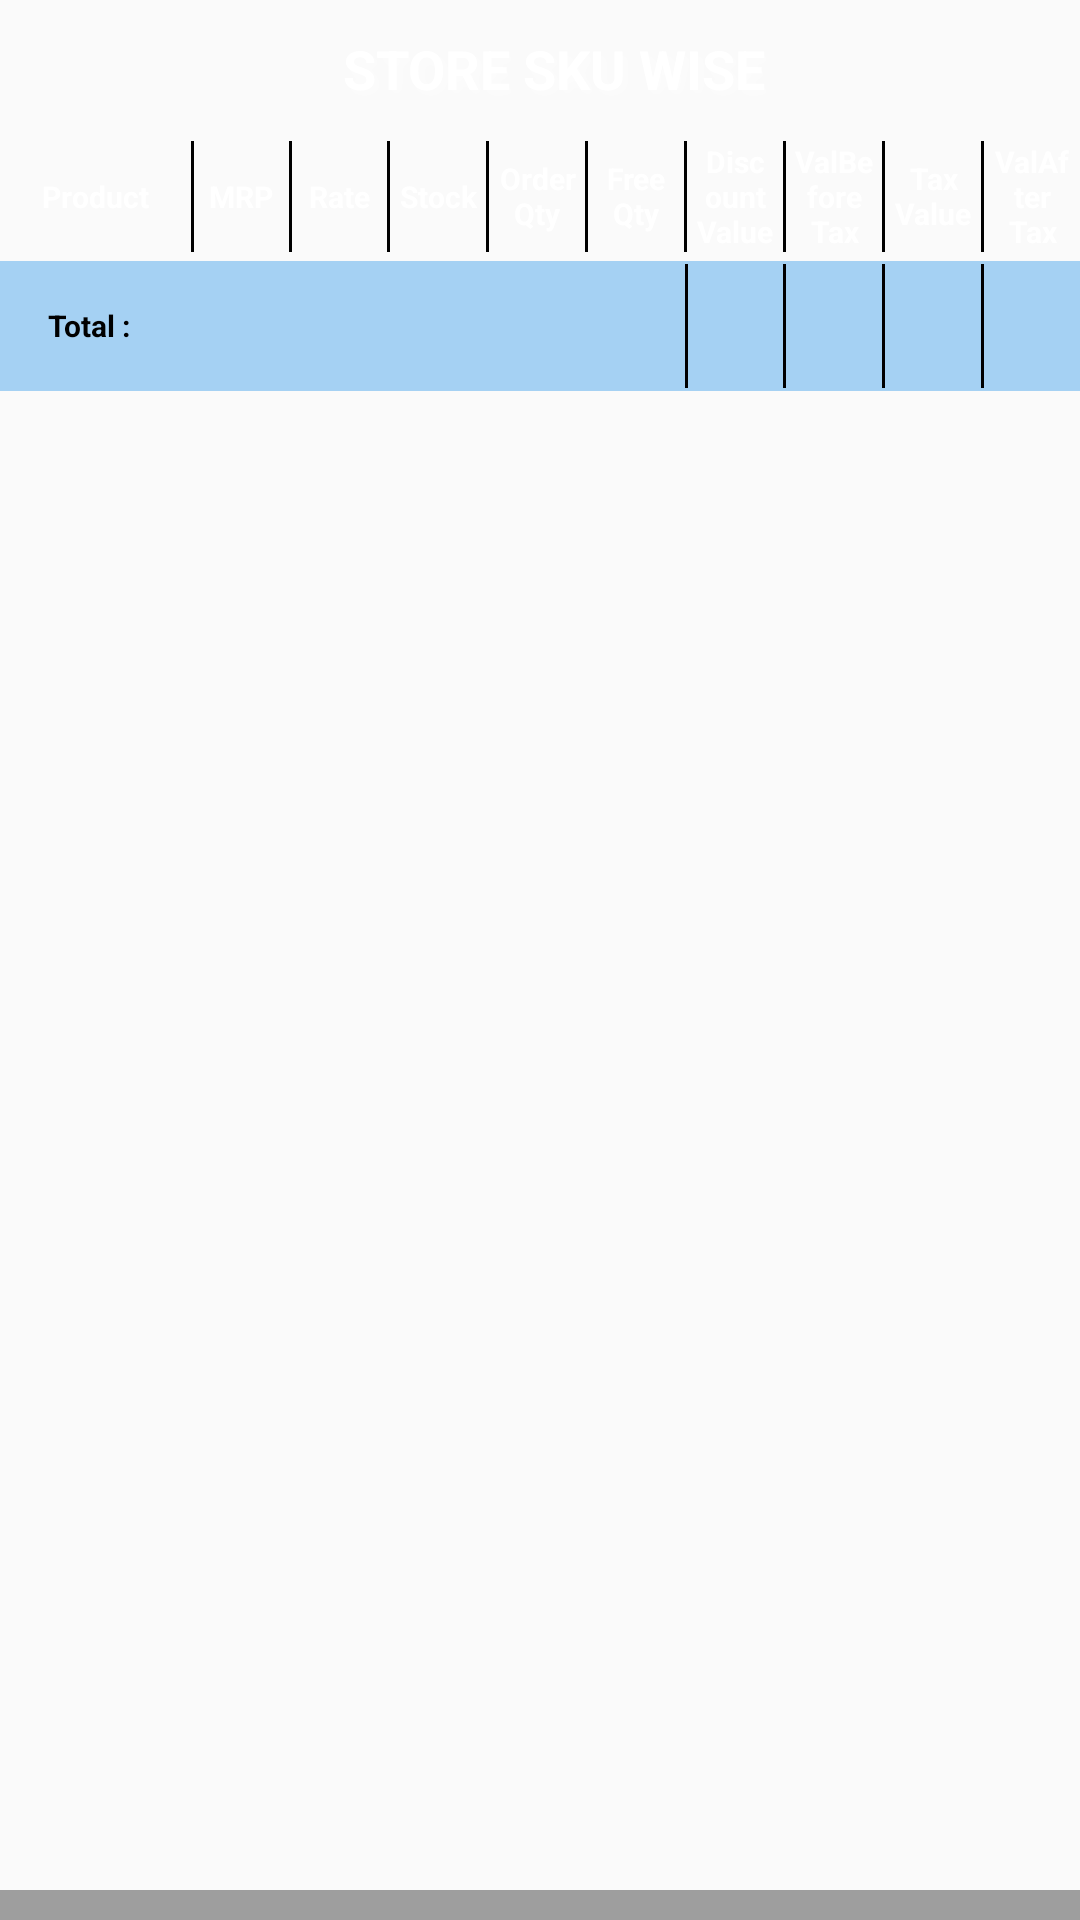

This screen was rendered from an Android layout file. Write that file and the resources it references.
<!-- AndroidManifest.xml: application theme StorelistTheme -->
<!-- res/layout/store_and_sku_wise_mtd.xml -->
<RelativeLayout xmlns:android="http://schemas.android.com/apk/res/android"
    xmlns:tools="http://schemas.android.com/tools"
    android:layout_width="match_parent"
    android:layout_height="match_parent"
 >
<RelativeLayout 
    android:layout_height="46dp" 
    android:layout_width="fill_parent" 
   android:background="@drawable/custom_header_color"
    android:paddingLeft="16dp"
  
    
   
    android:id="@+id/rtv_hdr">
    
    <ImageView 
    android:id="@+id/btnBack"
    android:layout_width="wrap_content"
    android:layout_height="wrap_content"
    android:src="@drawable/ic_back"
    android:layout_marginTop="5dp"
    android:layout_alignParentLeft="true"/>
<TextView 
   android:id="@+id/order_detail"
    android:layout_width="wrap_content"
    android:layout_height="wrap_content"
    android:textColor="#FFFFFF"
    android:layout_toRightOf="@+id/backbutton"
   android:paddingLeft="10dp"
 	android:layout_centerInParent="true"
    android:gravity="center_horizontal|left"
      android:shadowRadius="7" 
    android:shadowDy="4" 
    android:shadowDx="4" 
	android:textStyle="bold"
    android:shadowColor="#80FFFFFF" 
    android:textSize="18sp"
    android:text="@string/txtSTORESKUWISE"/>

</RelativeLayout>


<RelativeLayout 
    android:id="@+id/ll_schm_applcbl"
    android:layout_width="match_parent"
    android:layout_height="wrap_content"
    android:paddingTop="1dp"
    android:paddingBottom="1dp"
    android:paddingLeft="16dp"
    android:paddingRight="16dp"
    android:gravity="center"
    android:layout_below="@+id/ll_ctgry"
    android:background="#ffffff"
    android:orientation="horizontal"
    android:visibility="gone">

   <TextView 
         android:id="@+id/textView1_scheme"
        android:layout_width="match_parent"
        android:layout_height="wrap_content"
        android:text="STORE SKU WISE"
        android:gravity="center"
        android:textSize="16sp"
        android:textColor="#000000"/>
  
    
</RelativeLayout>

<LinearLayout 
    android:id="@+id/ll_header"
    android:layout_width="match_parent"
    android:layout_height="wrap_content"

   android:paddingTop="1dp"
   android:paddingBottom="1dp"
    android:gravity="center_vertical"
    android:weightSum="11"
    android:layout_below="@+id/rtv_hdr"
    android:background="@drawable/table_cell_header_bg"
    android:orientation="horizontal">

    <TextView 
        android:layout_width="0dp"
        android:layout_height="wrap_content"
        android:layout_weight="2"
        android:text="@string/prodlstProduct"
        android:gravity="center"
        android:textSize="10sp"
        android:textStyle="bold"
        android:textColor="#ffffff"/>
     <View 
        android:layout_width="1dp"
        android:layout_height="match_parent"
        android:background="#000000"/>
     <TextView 
        android:layout_width="0dp"
        android:layout_height="wrap_content"
        android:layout_weight="1"
        android:text="@string/MRP"
         android:gravity="center"
          android:textSize="10sp"
        android:textStyle="bold"
         android:textColor="#ffffff"/>
      <View 
        android:layout_width="1dp"
        android:layout_height="match_parent"
        android:background="#000000"/>
      <TextView 
        android:layout_width="0dp"
        android:layout_height="wrap_content"
        android:layout_weight="1"
        android:text="@string/Rate"
         android:gravity="center"
        android:textSize="10sp"
        android:textStyle="bold"
        android:textColor="#ffffff"/>
       <View 
        android:layout_width="1dp"
        android:layout_height="match_parent"
        android:background="#000000"/>
       <TextView 
        android:layout_width="0dp"
        android:layout_height="wrap_content"
        android:layout_weight="1"
         android:gravity="center"
        android:text="@string/Stock"
        android:textSize="10sp"
        android:textStyle="bold"
        android:textColor="#ffffff"/> 
        <View 
        android:layout_width="1dp"
        android:layout_height="match_parent"
        android:background="#000000"/>
            
             <TextView 
           android:layout_width="0dp"
        android:layout_height="wrap_content"
        android:layout_weight="1"
        android:text="@string/txtOrderQty"
         android:gravity="center"
         android:textSize="10sp"
        android:textStyle="bold"
        android:textColor="#ffffff"/>
              <View 
        android:layout_width="1dp"
        android:layout_height="match_parent"
        android:background="#000000"/>
       <TextView 
           android:layout_width="0dp"
        android:layout_height="wrap_content"
        android:layout_weight="1"
        android:text="@string/txtFreeQty"
         android:gravity="center"
        android:textSize="10sp"
        android:textStyle="bold"
        android:textColor="#ffffff"/> 
      
         <View 
        android:layout_width="1dp"
        android:layout_height="match_parent"
        android:background="#000000"/>
     
             <TextView 
            android:layout_width="0dp"
        android:layout_height="wrap_content"
        android:layout_weight="1"
        android:text="@string/txtDiscountValue"
         android:gravity="center"
         android:textSize="10sp"
        android:textStyle="bold"
        android:textColor="#ffffff"/>
              <View 
        android:layout_width="1dp"
        android:layout_height="match_parent"
        android:background="#000000"/>
       <TextView 
        android:layout_width="0dp"
        android:layout_height="wrap_content"
        android:layout_weight="1"
        android:text="@string/txtValBeforeTax"
         android:gravity="center"
         android:textSize="10sp"
        android:textStyle="bold"
        android:textColor="#ffffff"/> 
         <View 
        android:layout_width="1dp"
        android:layout_height="match_parent"
        android:background="#000000"/>
        
          <TextView 
        android:layout_width="0dp"
        android:layout_height="wrap_content"
        android:layout_weight="1"
        android:text="@string/txtTaxValue"
         android:gravity="center"
         android:textSize="10sp"
        android:textStyle="bold"
        android:textColor="#ffffff"/> 
         <View 
        android:layout_width="1dp"
        android:layout_height="match_parent"
        android:background="#000000"/>
        
             <TextView 
        android:layout_width="0dp"
        android:layout_height="wrap_content"
        android:layout_weight="1"
        android:text="@string/txtValAfterTax"
         android:gravity="center"
         android:textSize="10sp"
        android:textStyle="bold"
        android:textColor="#ffffff"/> 
       
       
  
    
</LinearLayout>

<LinearLayout 
    android:layout_width="match_parent"
    android:layout_height="match_parent"
    android:orientation="vertical"
    android:layout_below="@+id/ll_header"
    android:layout_above="@+id/ll_buttons"
    android:layout_marginTop="2dp"
    android:weightSum="1"
   >
             
    <LinearLayout 
   
    android:layout_width="match_parent"
    android:layout_height="0dp"
	android:layout_weight="0.08"
   android:paddingTop="1dp"
   android:paddingBottom="1dp"
    android:gravity="center_vertical"
    android:weightSum="11"
  
    android:background="#A5D1F3"
    android:orientation="horizontal">

    <TextView 
        android:layout_width="0dp"
        android:layout_height="match_parent"
        android:layout_weight="7"
        android:text="@string/txtTotal"
        android:gravity="left|center_vertical"
        android:textSize="10sp"
        android:textStyle="bold"
        android:paddingLeft="16dp"
      
        android:textColor="#000000"/>
    
      

      
         <View 
        android:layout_width="1dp"
        android:layout_marginLeft="5dp"
        android:layout_height="match_parent"
        android:background="#000000"/>
     
             <TextView 
                 android:id="@+id/total_discountValue"
            android:layout_width="0dp"
        android:layout_height="match_parent"
        android:layout_weight="1"
        android:text=""
        android:paddingRight="2dp"
         android:gravity="right|center_vertical"
         android:textSize="10sp"
        android:textStyle="bold"
        android:textColor="#000000"/>
              <View 
        android:layout_width="1dp"
        android:layout_height="match_parent"
        android:background="#000000"/>
       <TextView 
           android:id="@+id/total_ValBeforeTax"
        android:layout_width="0dp"
        android:layout_height="match_parent"
        android:layout_weight="1"
        android:paddingRight="2dp"
        android:text=""
         android:gravity="right|center_vertical"
         android:textSize="10sp"
        android:textStyle="bold"
        android:textColor="#000000"/> 
        
        <View 
        android:layout_width="1dp"
        android:layout_height="match_parent"
        android:background="#000000"/>
          <TextView 
               android:id="@+id/total_ValTax"
        android:layout_width="0dp"
        android:layout_height="match_parent"
        android:layout_weight="1"
        android:text=""
         android:gravity="right|center_vertical"
         android:textSize="10sp"
        android:textStyle="bold"
        android:paddingRight="2dp"
        android:textColor="#000000"/> 
        
           <View 
        android:layout_width="1dp"
        android:layout_height="match_parent"
        android:background="#000000"/>
             <TextView 
                 android:id="@+id/total_ValAfterTax"
        android:layout_width="0dp"
        android:layout_height="match_parent"
        android:layout_weight="1"
        android:text=""
        android:paddingRight="2dp"
         android:gravity="right|center_vertical"
         android:textSize="10sp"
        android:textStyle="bold"
        android:textColor="#000000"/> 
       
       
  
    
</LinearLayout>
    
  <ScrollView 
    android:layout_width="match_parent"
    android:layout_height="0dp"
   android:clipToPadding="false"
    android:layout_marginTop="1dp"
    
  
    android:layout_weight="0.92"
    android:scrollbarStyle="outsideOverlay">
    <LinearLayout 
        android:id="@+id/ll_Scroll_product"
        android:layout_width="match_parent"
        android:layout_height="wrap_content"
         
        android:orientation="vertical">
       
        
    </LinearLayout>
</ScrollView>




</LinearLayout>
<LinearLayout 
    android:id="@+id/ll_buttons"
    android:layout_width="match_parent"
    android:layout_height="wrap_content"
    android:paddingLeft="16dp"
    android:paddingRight="16dp"
    android:paddingTop="5dp"
    android:paddingBottom="5dp"
    android:weightSum="3"
    android:gravity="center"
    android:layout_alignParentBottom="true"
    android:background="#9E9E9E"
    android:orientation="horizontal">
 
  
    
     
       
</LinearLayout>


</RelativeLayout>
<!-- resources referenced by this layout -->
<resources>
  <string name="MRP">MRP</string>
  <string name="Rate">Rate</string>
  <string name="Stock">Stock</string>
  <string name="prodlstProduct">Product</string>
  <string name="txtDiscountValue">Discount Value</string>
  <string name="txtFreeQty">Free Qty</string>
  <string name="txtOrderQty">Order Qty</string>
  <string name="txtSTORESKUWISE">STORE SKU WISE</string>
  <string name="txtTaxValue">Tax Value</string>
  <string name="txtTotal">Total :</string>
  <string name="txtValAfterTax">ValAfter Tax</string>
  <string name="txtValBeforeTax">ValBefore Tax</string>
  <style name="StorelistTheme" parent="Theme.AppCompat.Light.NoActionBar">
  
          <item name="colorPrimaryDark">@color/storelisttopcolor</item>
          <item name="colorAccent">@color/radiocolor</item>
          <item name="colorControlNormal">@color/radiocolor</item>
          <item name="colorControlActivated">@color/radiocolor</item>
          
          
      </style>
  <color name="storelisttopcolor">#143660</color>
  <color name="radiocolor">#1e45d2</color>
</resources>
